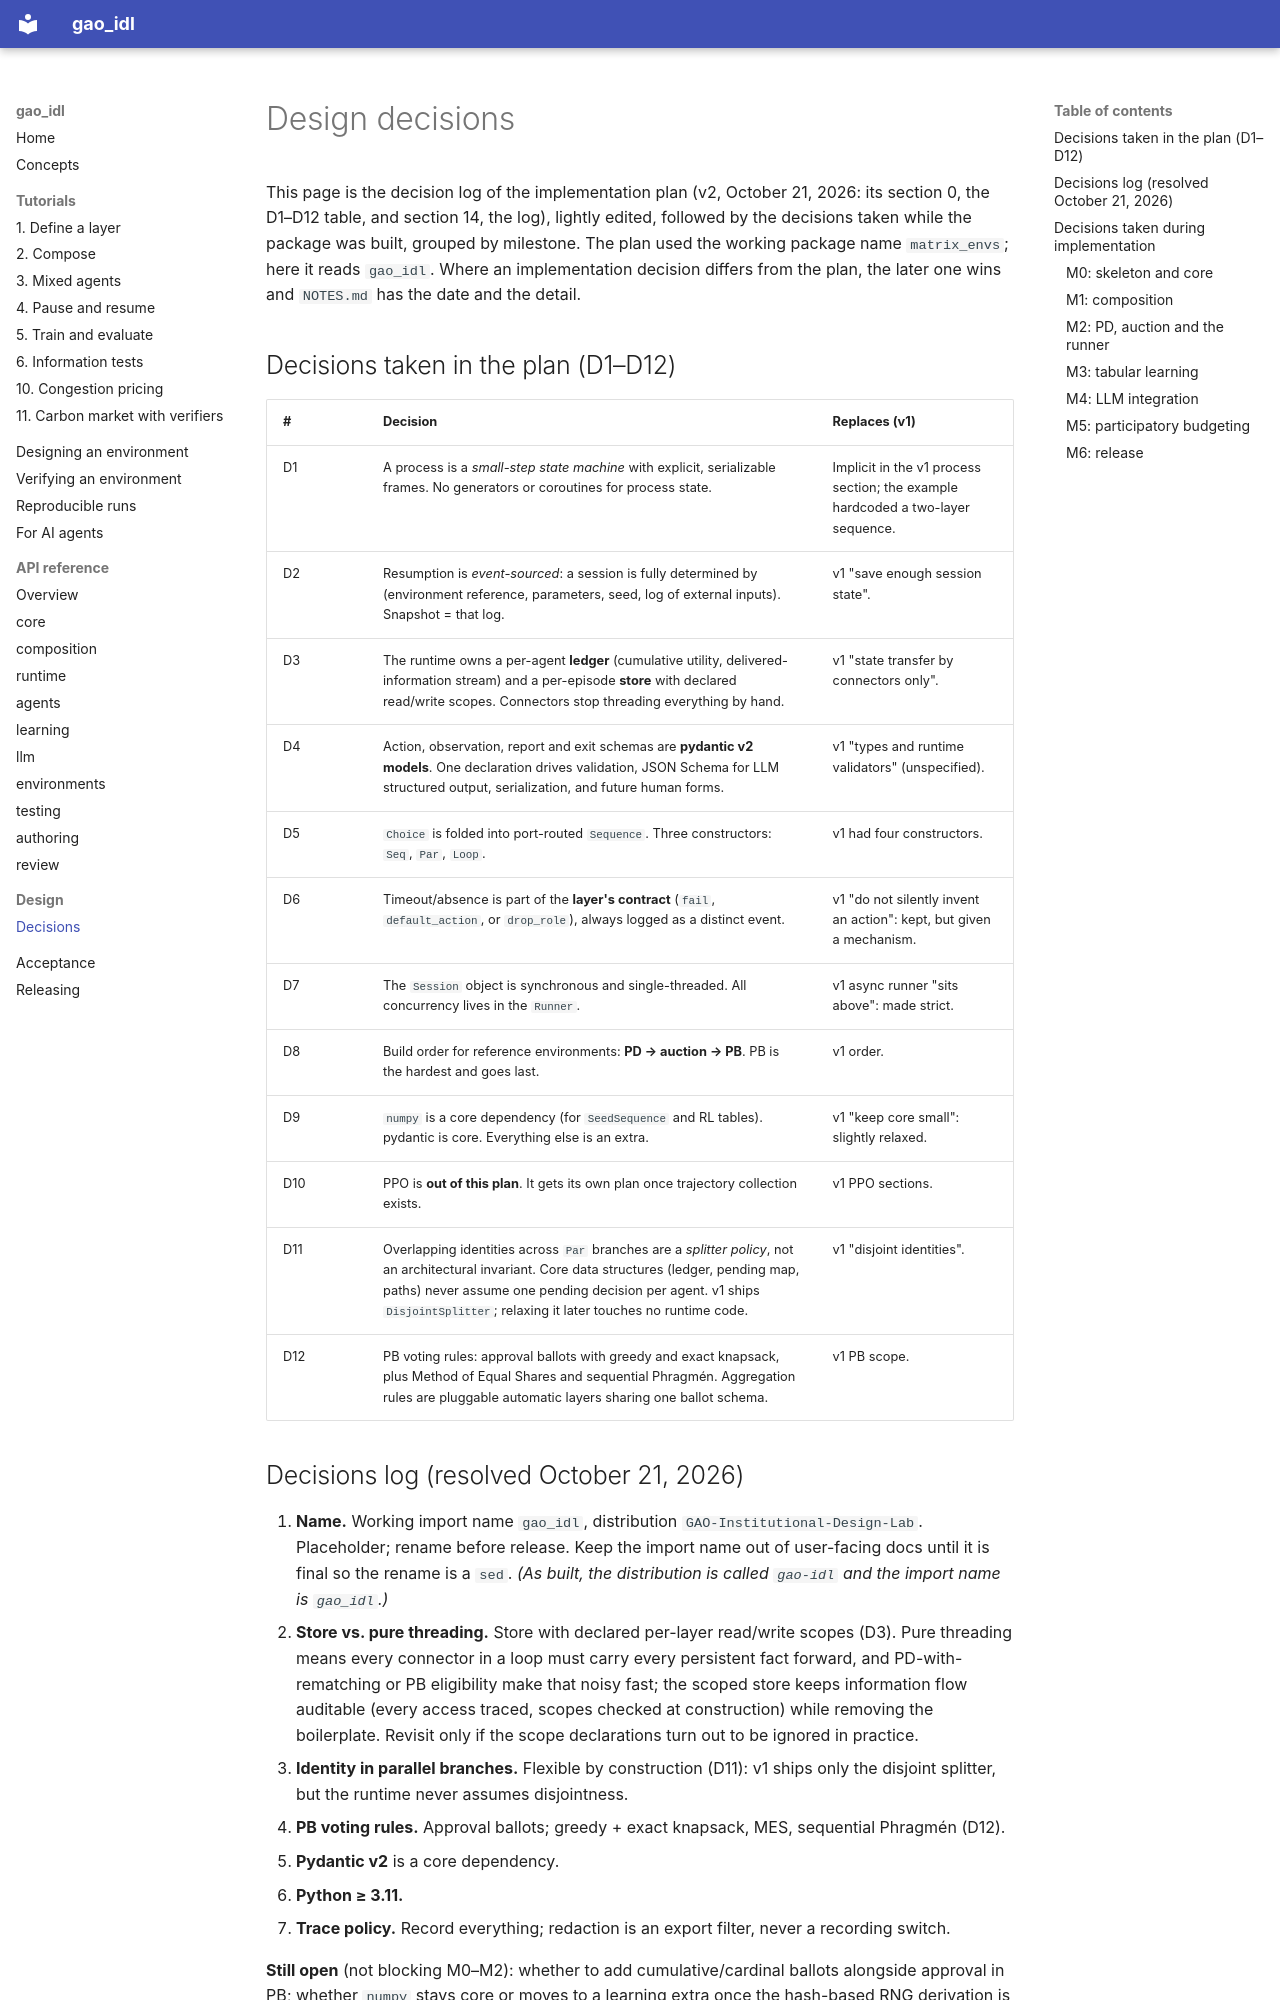

repository: tolkienbagchi/GAO-Institutional-Design · page: design/decisions/index.html · generator: mkdocs

# Design decisions

This page is the decision log of the implementation plan (v2, October 21, 2026: its section 0, the
D1–D12 table, and section 14, the log), lightly edited, followed by the decisions taken while the
package was built, grouped by milestone. The plan used the working package name `matrix_envs`; here
it reads `gao_idl`. Where an implementation decision differs from the plan, the later one wins and
`NOTES.md` has the date and the detail.

## Decisions taken in the plan (D1–D12)

| # | Decision | Replaces (v1) |
| --- | --- | --- |
| D1 | A process is a *small-step state machine* with explicit, serializable frames. No generators or coroutines for process state. | Implicit in the v1 process section; the example hardcoded a two-layer sequence. |
| D2 | Resumption is *event-sourced*: a session is fully determined by (environment reference, parameters, seed, log of external inputs). Snapshot = that log. | v1 "save enough session state". |
| D3 | The runtime owns a per-agent **ledger** (cumulative utility, delivered-information stream) and a per-episode **store** with declared read/write scopes. Connectors stop threading everything by hand. | v1 "state transfer by connectors only". |
| D4 | Action, observation, report and exit schemas are **pydantic v2 models**. One declaration drives validation, JSON Schema for LLM structured output, serialization, and future human forms. | v1 "types and runtime validators" (unspecified). |
| D5 | `Choice` is folded into port-routed `Sequence`. Three constructors: `Seq`, `Par`, `Loop`. | v1 had four constructors. |
| D6 | Timeout/absence is part of the **layer's contract** (`fail`, `default_action`, or `drop_role`), always logged as a distinct event. | v1 "do not silently invent an action": kept, but given a mechanism. |
| D7 | The `Session` object is synchronous and single-threaded. All concurrency lives in the `Runner`. | v1 async runner "sits above": made strict. |
| D8 | Build order for reference environments: **PD → auction → PB**. PB is the hardest and goes last. | v1 order. |
| D9 | `numpy` is a core dependency (for `SeedSequence` and RL tables). pydantic is core. Everything else is an extra. | v1 "keep core small": slightly relaxed. |
| D10 | PPO is **out of this plan**. It gets its own plan once trajectory collection exists. | v1 PPO sections. |
| D11 | Overlapping identities across `Par` branches are a *splitter policy*, not an architectural invariant. Core data structures (ledger, pending map, paths) never assume one pending decision per agent. v1 ships `DisjointSplitter`; relaxing it later touches no runtime code. | v1 "disjoint identities". |
| D12 | PB voting rules: approval ballots with greedy and exact knapsack, plus Method of Equal Shares and sequential Phragmén. Aggregation rules are pluggable automatic layers sharing one ballot schema. | v1 PB scope. |

## Decisions log (resolved October 21, 2026)

1. **Name.** Working import name `gao_idl`, distribution `GAO-Institutional-Design-Lab`. Placeholder;
   rename before release. Keep the import name out of user-facing docs until it is final so the
   rename is a `sed`. *(As built, the distribution is called `gao-idl` and the import name is
   `gao_idl`.)*
2. **Store vs. pure threading.** Store with declared per-layer read/write scopes (D3). Pure
   threading means every connector in a loop must carry every persistent fact forward, and
   PD-with-rematching or PB eligibility make that noisy fast; the scoped store keeps information
   flow auditable (every access traced, scopes checked at construction) while removing the
   boilerplate. Revisit only if the scope declarations turn out to be ignored in practice.
3. **Identity in parallel branches.** Flexible by construction (D11): v1 ships only the disjoint
   splitter, but the runtime never assumes disjointness.
4. **PB voting rules.** Approval ballots; greedy + exact knapsack, MES, sequential Phragmén (D12).
5. **Pydantic v2** is a core dependency.
6. **Python ≥ 3.11.**
7. **Trace policy.** Record everything; redaction is an export filter, never a recording switch.

**Still open** (not blocking M0–M2): whether to add cumulative/cardinal ballots alongside approval
in PB; whether `numpy` stays core or moves to a learning extra once the hash-based RNG derivation
is written (it may only need `random`).

## Decisions taken during implementation

Each group was confirmed at the review of that milestone; later groups win where they differ.
